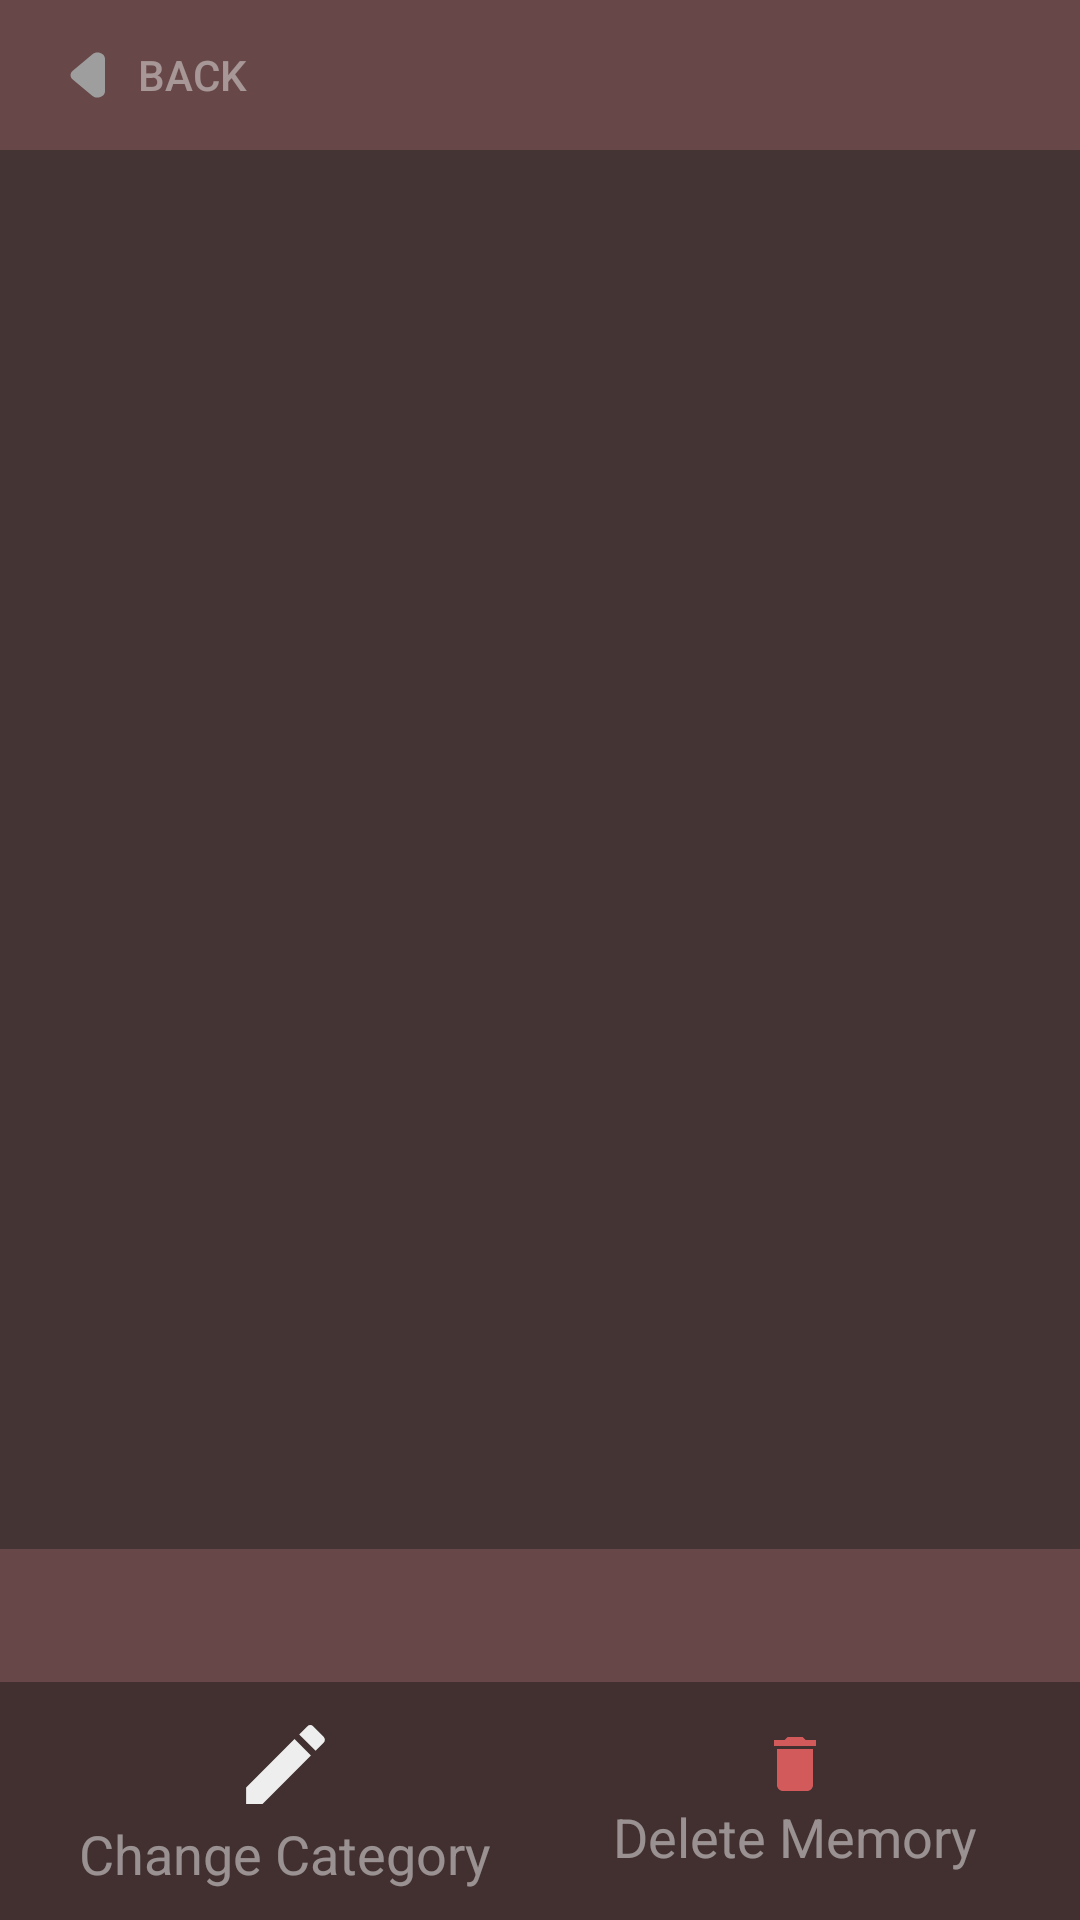

Android layout source for this screen:
<!-- AndroidManifest.xml: application theme Theme.CircleLink -->
<!-- res/layout/activity_view_memory.xml -->
<?xml version="1.0" encoding="utf-8"?>
<androidx.constraintlayout.widget.ConstraintLayout xmlns:android="http://schemas.android.com/apk/res/android"
    xmlns:app="http://schemas.android.com/apk/res-auto"
    xmlns:tools="http://schemas.android.com/tools"
    android:layout_width="match_parent"
    android:layout_height="match_parent"
    android:background="@color/brown"
    tools:context=".ViewMemoryActivity"
    android:orientation="vertical">

    <Button
        android:id="@+id/backButton"
        android:layout_width="wrap_content"
        android:layout_height="wrap_content"
        app:layout_constraintStart_toStartOf="parent"
        app:layout_constraintTop_toTopOf="parent"
        app:layout_constraintBottom_toTopOf="@+id/memoryViewFull"
        android:drawableStart="@drawable/round_arrow_left_24"
        android:text="Back"
        android:textColor="#7AEEEEEE"
        android:textSize="14sp"
        android:background="@android:color/transparent"
        android:onClick="closeAction"/>


    
    <ImageView
        android:id="@+id/memoryViewFull"
        android:layout_width="0dp"
        android:layout_height="0dp"
        android:background="#771F1E1E"
        app:layout_constraintBottom_toTopOf="@+id/categoryTV"
        app:layout_constraintEnd_toEndOf="parent"
        app:layout_constraintStart_toStartOf="parent"
        app:layout_constraintTop_toBottomOf="@id/backButton"
        android:scaleType="fitCenter" />

    <TextView
        android:id="@+id/categoryTV"
        android:layout_width="match_parent"
        android:layout_height="wrap_content"
        android:padding="10dp"
        android:textAlignment="center"
        app:layout_constraintTop_toBottomOf="@id/memoryViewFull"
        app:layout_constraintBottom_toTopOf="@id/buttonsContainer"
        android:textSize="18sp"
        android:textColor="@color/light_gray" />

    
    <LinearLayout
        android:id="@+id/buttonsContainer"
        android:layout_width="match_parent"
        android:layout_height="wrap_content"
        android:orientation="horizontal"
        android:padding="10dp"
        android:background="#72161616"
        app:layout_constraintBottom_toBottomOf="parent"
        android:gravity="center">

        <LinearLayout
            android:layout_width="match_parent"
            android:layout_height="wrap_content"
            android:layout_weight="1"
            android:orientation="vertical"
            android:onClick="editMemoryAction">

            
            <ImageButton
                android:id="@+id/editButton"
                android:layout_width="match_parent"
                android:layout_height="wrap_content"
                android:src="@drawable/baseline_edit_24"
                android:contentDescription="Edit"
                android:background="@android:color/transparent" />

            <TextView
                android:layout_width="match_parent"
                android:layout_height="wrap_content"
                android:textSize="18sp"
                android:textAlignment="center"
                android:textColor="#84EEEEEE"
                android:text="Change Category" />

        </LinearLayout>

        <LinearLayout
            android:layout_width="match_parent"
            android:layout_height="wrap_content"
            android:layout_weight="1"
            android:orientation="vertical"
            android:onClick="deleteMemoryAction">

            
            <ImageButton
                android:id="@+id/deleteButton"
                android:layout_width="match_parent"
                android:layout_height="wrap_content"
                android:src="@drawable/baseline_delete_24"
                android:contentDescription="Delete"
                android:background="@android:color/transparent" />

            <TextView
                android:layout_width="match_parent"
                android:layout_height="wrap_content"
                android:textSize="18sp"
                android:textAlignment="center"
                android:textColor="#84EEEEEE"
                android:text="Delete Memory" />

        </LinearLayout>

    </LinearLayout>

</androidx.constraintlayout.widget.ConstraintLayout>
<!-- resources referenced by this layout -->
<resources>
  <color name="brown">#674747</color>
  <color name="light_gray">#EEEEEE</color>
  <!-- drawable baseline_delete_24 (drawable) -->
  <vector xmlns:android="http://schemas.android.com/apk/res/android" android:height="24dp" android:tint="#D35A5A" android:viewportHeight="24" android:viewportWidth="24" android:width="24dp">
        
      <path android:fillColor="@android:color/white" android:pathData="M6,19c0,1.1 0.9,2 2,2h8c1.1,0 2,-0.9 2,-2V7H6v12zM19,4h-3.5l-1,-1h-5l-1,1H5v2h14V4z"/>
      
  </vector>
  <!-- drawable baseline_edit_24 (drawable) -->
  <vector xmlns:android="http://schemas.android.com/apk/res/android" android:height="35dp" android:viewportHeight="24" android:viewportWidth="24" android:width="35dp">
        
      <path android:fillColor="@color/light_gray" android:pathData="M3,17.25V21h3.75L17.81,9.94l-3.75,-3.75L3,17.25zM20.71,7.04c0.39,-0.39 0.39,-1.02 0,-1.41l-2.34,-2.34c-0.39,-0.39 -1.02,-0.39 -1.41,0l-1.83,1.83 3.75,3.75 1.83,-1.83z"/>
      
  </vector>
  <!-- drawable round_arrow_left_24 (drawable) -->
  <vector xmlns:android="http://schemas.android.com/apk/res/android" android:autoMirrored="true" android:height="50dp" android:tint="#9E9E9E" android:viewportHeight="24" android:viewportWidth="16" android:width="40dp">
        
      <path android:fillColor="@android:color/white" android:pathData="M12.29,8.71L9.7,11.3c-0.39,0.39 -0.39,1.02 0,1.41l2.59,2.59c0.63,0.63 1.71,0.18 1.71,-0.71V9.41c0,-0.89 -1.08,-1.33 -1.71,-0.7z"/>
      
  </vector>
  <style name="Theme.CircleLink" parent="Theme.MaterialComponents.DayNight.NoActionBar">
          
          <item name="colorPrimary">@color/purple_500</item>
          <item name="colorPrimaryVariant">@color/purple_700</item>
          <item name="colorOnPrimary">@color/white</item>
          
          <item name="colorSecondary">@color/teal_200</item>
          <item name="colorSecondaryVariant">@color/teal_700</item>
          <item name="colorOnSecondary">@color/black</item>
          
          <item name="android:statusBarColor">?attr/colorPrimaryVariant</item>
          
      </style>
  <color name="purple_500">#FF6200EE</color>
  <color name="purple_700">#FF3700B3</color>
  <color name="white">#FFFFFFFF</color>
  <color name="teal_200">#FF03DAC5</color>
  <color name="teal_700">#FF018786</color>
  <color name="black">#FF000000</color>
</resources>
